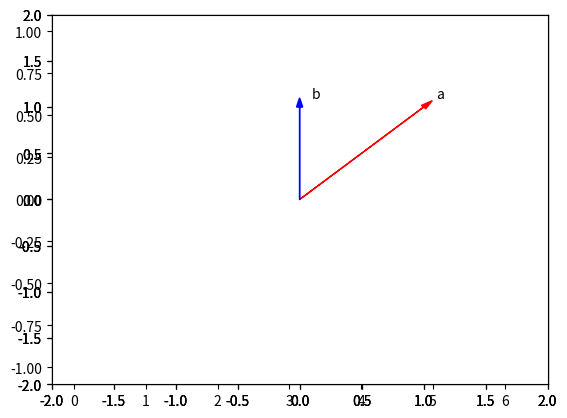

Reproduce this figure in Python.
import numpy as np

# Creating a numpy array 
a = np.array([0, 1, 3, 4, 5, 6])
print (type(a))

for index, count in enumerate(a):
    print("a[", count, "] = ", a[index])

print (np.__version__)
print (a.dtype)

b = np.array([3.1, 11.02, 6.2, 213.2, 5.2])

print (type(b))
print (b.dtype)

c = np.array([20, 1, 2, 3, 4])
# Assigning new values
print (c)
c[0] = 100
print (c)
c[4] = 0
print (c)

# 1. Assign the value 20 for the second element in the given array.
a = np.array([10, 2, 30, 40,50])
print (a)
a[1] = 20
print (a)

# Slicing numpy array
d = c[1:4]
print (d)

c[3:5] = 300, 400
print ("New c", c)

arr = np.array([1, 2, 3, 4, 5, 6, 7])

print(arr[1:5:2]) # 1 is starting point 5 is ending point (5) excluded 2 is the number of steps

print(arr[:4])
print(arr[4:])
print(arr[1:5:])
print(arr[::2])

# 2. Print the even elements in the given array.
print(arr[1::2])

# Assigning Value with List
select = [0, 2, 3, 4]
print (select)
d = c[select]
print (d)

print (c)
c[select] = 1000
print (c)

# Basic array attributes 
print (a)
print (a.size)
print ("Max:",a.max())
print ("Min",a.min())
print ("Mean",a.mean())
print (a.ndim)
print (a.shape)

# 3. Find the size ,dimension and shape for the given array b
b = np.array([10, 20, 30, 40, 50, 60, 70])
print (b)
print (a.size)
print (b.ndim)
print (b.shape)

# Numpy Statistics 
a = np.array([1, -1, 1, -1])
print (a)
print (a.mean())
print (a.std())
b = np.array([-1, 2, 3, 4, 5])
print (b)
print ("Max:",b.max())
print ("Min",b.min())
print ("Mean",b.mean())

# 4. Find the sum of maximum and minimum value in the given numpy array
c = np.array([-10, 201, 43, 94, 502])
print (c)
print ("Max c:", c.max())
print ("Min c:", c.min())

# Numpy Array Operations
u = np.array([1, 0])
v = np.array([0, 1])

# Addition 
z = np.add(u,v)
print (z)

# Ploting 
import time
import sys
import matplotlib.pyplot as plt

''' def Plotvec1(u, z, v):
    
    ax = plt.axes() # to generate the full window axes
    ax.arrow(0, 0, *u, head_width=0.05, color='r', head_length=0.1)# Add an arrow to the  U Axes with arrow head width 0.05, color red and arrow head length 0.1
    plt.text(*(u + 0.1), 'u')#Adds the text u to the Axes 
    
    ax.arrow(0, 0, *v, head_width=0.05, color='b', head_length=0.1)# Add an arrow to the  v Axes with arrow head width 0.05, color red and arrow head length 0.1
    plt.text(*(v + 0.1), 'v')#Adds the text v to the Axes 
    
    ax.arrow(0, 0, *z, head_width=0.05, head_length=0.1)
    plt.text(*(z + 0.1), 'z')#Adds the text z to the Axes 
    plt.ylim(-0.05, 5)#set the ylim to bottom(-2), top(2)
    plt.xlim(-0.05, 5)#set the xlim to left(-2), right(2)
'''
# Plotvec1 (u, z, v)
# Showing plot
# plt.show()

# 5. Perform addition operation on the given numpy array arr1 and arr2:
arr1 = np.array([10, 11, 12, 13, 14, 15])
arr2 = np.array([20, 21, 22, 23, 24, 25])

sum = np.add (arr1, arr2)
print ("Addition:")
print (arr1)
print (arr2)
print (sum)

# Substraction 
a = np.array([10, 20, 30])
b = np.array([5, 10, 15])
c = np.subtract(a, b)
print ("Substraction:")
print (a)
print (b)
print (c)

# 6. Perform subtraction operation on the given numpy array arr1 and arr2:
substraction = np.subtract(arr1, arr2)
print (arr1)
print (arr2)
print (substraction)

# Array Multiplication 
x = np.array ([1, 2])
y = np.array ([2, 1])
z = np.multiply (x, y)
print ("Array Multiplication:")
print (x)
print (y)
print (z)
# Plotvec1 (x, z, y)
# plt.show()

# 7. Perform multiply operation on the given numpy array arr1 and arr2:
multi = np.multiply (arr1, arr2)
print (arr1)
print (arr2)
print (multi)
print (arr1.size, arr2.size, multi.size)

# Array Division 
c = np.divide (a, b)
print ("Array Division:")
print (a)
print (b)
print (c)

# 8. Perform division operation on the given numpy array arr1 and arr2:
div = np.divide (arr1, arr2)
print (arr1)
print (arr2)
print (div)

# Dot product
X = np.array ([1, 2])
Y = np.array ([3, 2])

Z = np.dot (X, Y)
print ("The dot product:")
print (X)
print (Y)
print (Z)

# 9. Perform dot operation on the given numpy array ar1 and ar2:
arr1 = np.array([3, 5])
arr2 = np.array([2, 4])
dot = np.dot (arr1, arr2)
print (arr1)
print (arr2)
print (dot)

# Adding Constant to a Numpy Array
u = np.array([1, 2, 3, -1])
print (u)
print ("u + 1:", u + 1)

# 10. Add Constant 5 to the given numpy array ar:
arr = np.array([1, 2, 3, -1])
print (arr)
print (arr + 5)

# Mathematical Functions
print ("The value of pi:",np.pi)

x = np.array([0, np.pi/2 , np.pi])
print (x)
y = np.sin(x)
print (y)

# Linspace
# Making up a numpy array within [-2, 2] and 5 elements
numLine = np.linspace(-2, 2, num=5)
print (numLine)
# Making a numpy array within [-2, 2] and 9 elements
numLine = np.linspace(-2, 2, num=9)
print (numLine)
# Making a numpy array within [0, 2π] and 100 elements 
x = np.linspace(0, 2*np.pi, num=100)
# print (x)
y = np.sin(x)
# print (y)
plt.plot(x, y)
# plt.show()

# 11. Make a numpy array within [5, 4] and 6 elements
numLine = np.linspace (5, 4, num = 6)
print (numLine)

# Iterating 1-D Arrays
arr1 = np.array([1, 2, 3])
print(arr1)

for x in arr1:
    print (x)

# 12. Implement the following vector subtraction in numpy: u-v
u = np.array([1, 0])
v = np.array([0, 1])
z = u - v
print (z)

# 13. Multiply the numpy array z with -2:
z = np.array([2, 4])
print (z)
print (z*2)

# 14. Consider the list [1, 2, 3, 4, 5] and [1, 0, 1, 0, 1]. Cast both lists to a numpy array then multiply them together:
a = np.array ([1, 2, 3, 4, 5])
b = np.array ([1, 0, 1, 0, 1])

c = np.multiply (a,b)
print (a)
print (b)
print (a*b)
print (c)

def Plotvec2(a,b):
    ax = plt.axes()# to generate the full window axes
    ax.arrow(0, 0, *a, head_width=0.05, color ='r', head_length=0.1)#Add an arrow to the  a Axes with arrow head width 0.05, color red and arrow head length 0.1
    plt.text(*(a + 0.1), 'a')
    ax.arrow(0, 0, *b, head_width=0.05, color ='b', head_length=0.1)#Add an arrow to the  b Axes with arrow head width 0.05, color blue and arrow head length 0.1
    plt.text(*(b + 0.1), 'b')
    plt.ylim(-2, 2)#set the ylim to bottom(-2), top(2)
    plt.xlim(-2, 2)#set the xlim to left(-2), right(2)

# 15. Convert the list [-1, 1] and [1, 1] to numpy arrays a and b. Then, plot the arrays as vectors using the fuction Plotvec2 and find their dot product:
a = np.array ([-1, 1])
b = np.array ([1, 1])
Plotvec2 (a, b)
# plt.show()

# 16. Convert the list [1, 0] and [0, 1] to numpy arrays a and b. Then, plot the arrays as vectors using the function Plotvec2 and find their dot product:
print (u)
print (v)

Plotvec2 (u, v)
# plt.show()
print (np.dot (u, v))

# 18. Convert the list [1, 1] and [0, 1] to numpy arrays a and b. Then plot the arrays as vectors using the fuction Plotvec2 and find their dot product:
a = np.array ([1, 1])
b = np.array ([0, 1])
Plotvec2(a, b)
# plt.show()
print (a)
print (b)
print (np.dot (a, b))

# 19. Convert the list [1, 2, 3] and [8, 9, 10] to numpy arrays arr1 and arr2. Then perform Addition , Subtraction , Multiplication , Division and Dot Operation on the arr1 and arr2.
arr1 = np.array ([1, 2, 3])
arr2 = np.array ([8, 9, 10])

print (arr1)
print (arr2)
print ("Addition:", np.add (arr1, arr2))
print ("Subtraction:", np.subtract (arr1, arr2))
print ("Multiplication:", np.multiply (arr1, arr2))
print ("Division:", np.divide (arr1, arr2))
print ("Dot Product:", np.dot (arr1, arr2))

# 20. Convert the list [1, 2, 3, 4, 5] and [6, 7, 8, 9, 10] to numpy arrays arr1 and arr2. Then find the even and odd numbers from arr1 and arr2.
arr1 = np.array ([1, 2, 3, 4, 5])
arr2 = np.array ([6, 7, 8, 9, 10])

print ("Even numbers in array 1:", arr1[1::2])
print ("Even numbers in array 2:", arr2[::2])
print ("Odd numbers in array 1: ", arr1[::2])
print ("Odd numbers in array 2: ", arr2[1::2])